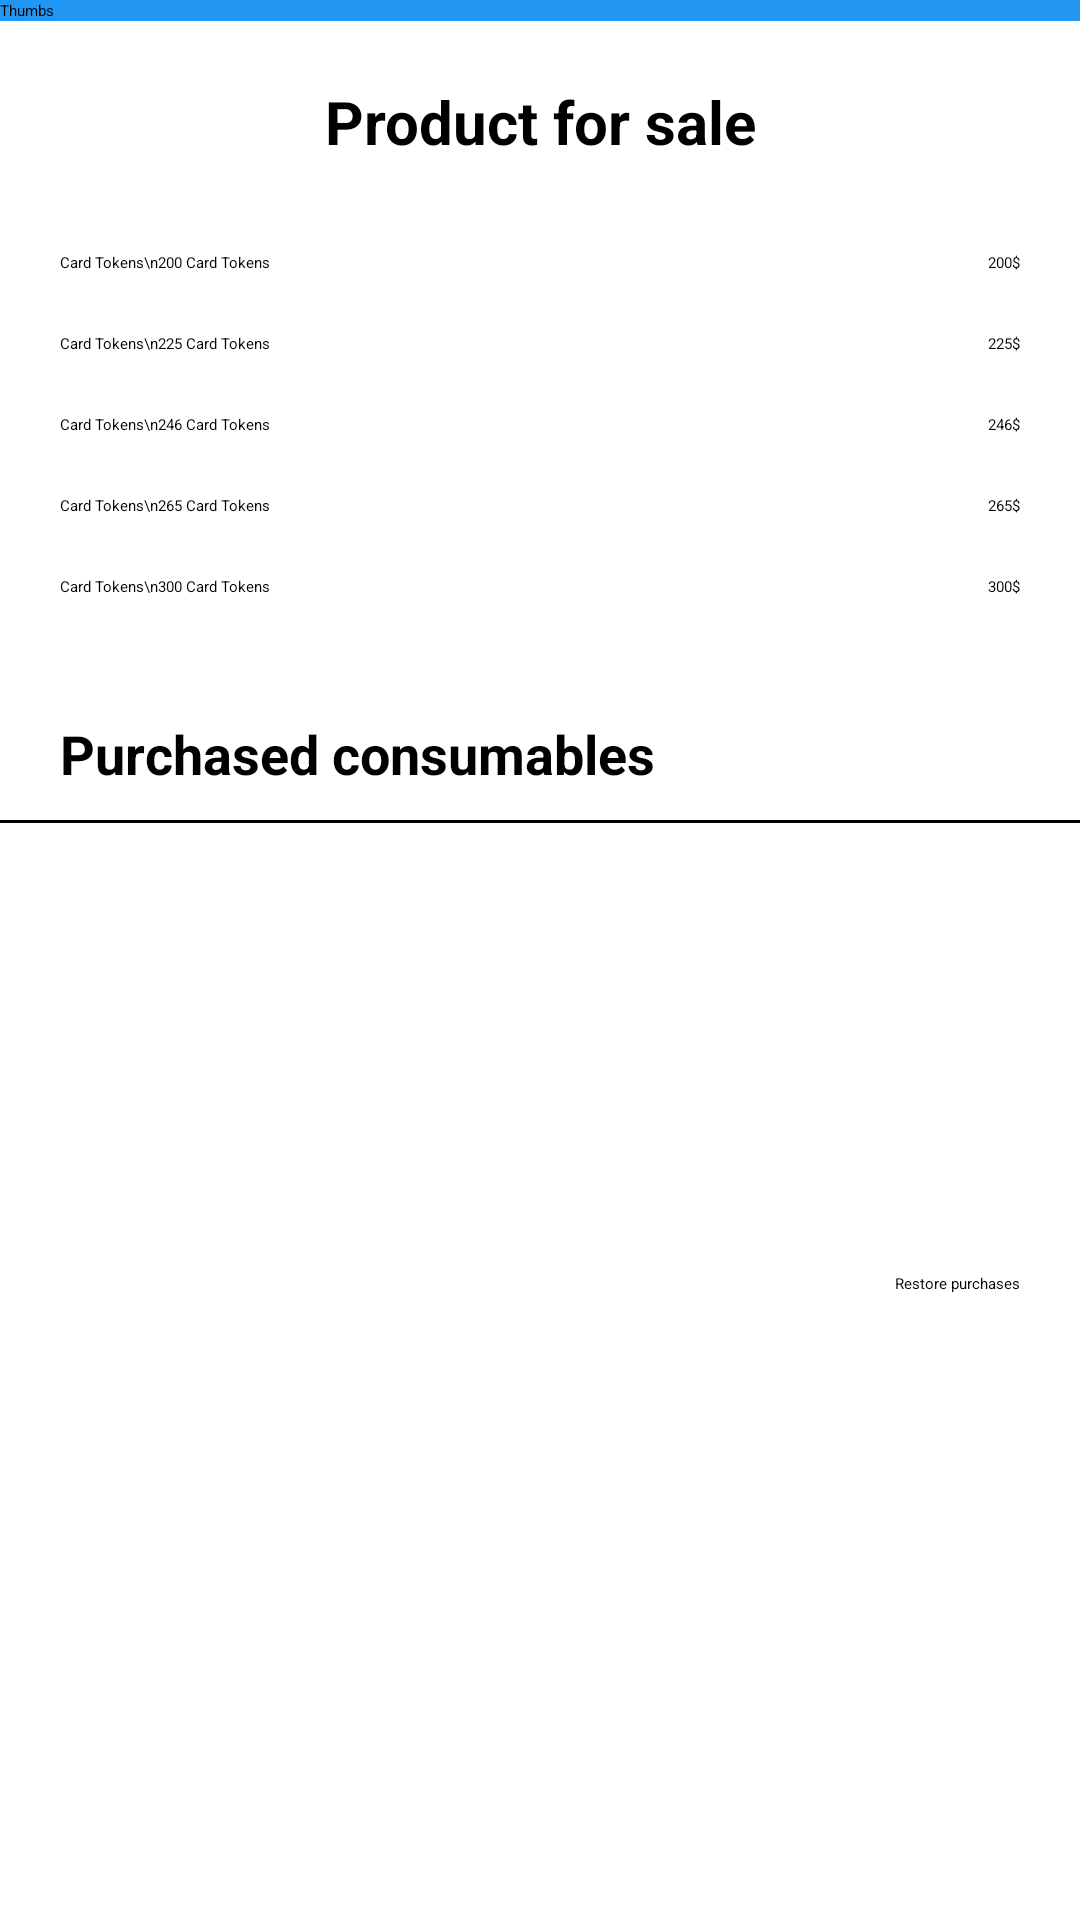

Here is an Android app screen rendered from its layout file. Give the layout XML and the strings, colors and styles it references.
<!-- AndroidManifest.xml: application theme Theme.Speed_Test -->
<!-- res/layout/activity_donate.xml -->
<?xml version="1.0" encoding="utf-8"?>
<LinearLayout xmlns:android="http://schemas.android.com/apk/res/android"
    xmlns:app="http://schemas.android.com/apk/res-auto"
    xmlns:tools="http://schemas.android.com/tools"
    android:layout_width="match_parent"
    android:layout_height="match_parent"
    android:orientation="vertical"
    android:background="@color/white"
    tools:context=".DonateActivity">

    <androidx.appcompat.widget.Toolbar
        android:id="@+id/toolbar"
        android:layout_width="match_parent"
        android:layout_height="wrap_content"
        android:background="@color/purple_700"
        android:theme="@style/ThemeOverlay.AppCompat.Dark"
        app:title="Thumbs" />

    <RelativeLayout
        android:id="@+id/toppp"
        android:layout_width="match_parent"
        android:layout_height="wrap_content"
        android:layout_margin="20dp">

        <TextView
            android:id="@+id/topi"
            android:layout_width="match_parent"
            android:layout_height="wrap_content"
            android:gravity="center"
            android:text="Product for sale"
            android:textColor="@color/tvColor"
            android:textSize="20sp"
            android:textStyle="bold" />
    </RelativeLayout>

    <RelativeLayout
        android:layout_width="match_parent"
        android:layout_height="wrap_content"
        android:layout_marginHorizontal="10dp"
        android:padding="10dp">

        <TextView
            android:layout_width="wrap_content"
            android:layout_height="wrap_content"
            android:layout_centerVertical="true"
            android:text="Card Tokens\n200 Card Tokens"
            android:textColor="@color/tvColor" />

        <Button
            android:id="@+id/twohundred"
            android:layout_width="wrap_content"
            android:layout_height="wrap_content"
            android:layout_alignParentEnd="true"
            android:layout_centerVertical="true"
            android:text="200$" />

    </RelativeLayout>

    <RelativeLayout
        android:layout_width="match_parent"
        android:layout_height="wrap_content"
        android:layout_marginHorizontal="10dp"
        android:padding="10dp">

        <TextView
            android:layout_width="wrap_content"
            android:layout_height="wrap_content"
            android:layout_centerVertical="true"
            android:text="Card Tokens\n225 Card Tokens"
            android:textColor="@color/tvColor" />

        <Button
            android:id="@+id/twotwofive"
            android:layout_width="wrap_content"
            android:layout_height="wrap_content"
            android:layout_alignParentEnd="true"
            android:layout_centerVertical="true"
            android:text="225$" />

    </RelativeLayout>

    <RelativeLayout
        android:layout_width="match_parent"
        android:layout_height="wrap_content"
        android:layout_marginHorizontal="10dp"
        android:padding="10dp">

        <TextView
            android:layout_width="wrap_content"
            android:layout_height="wrap_content"
            android:layout_centerVertical="true"
            android:text="Card Tokens\n246 Card Tokens"
            android:textColor="@color/tvColor" />

        <Button
            android:id="@+id/twofoursix"
            android:layout_width="wrap_content"
            android:layout_height="wrap_content"
            android:layout_alignParentEnd="true"
            android:layout_centerVertical="true"
            android:text="246$" />

    </RelativeLayout>

    <RelativeLayout
        android:layout_width="match_parent"
        android:layout_height="wrap_content"
        android:layout_marginHorizontal="10dp"
        android:padding="10dp">

        <TextView
            android:layout_width="wrap_content"
            android:layout_height="wrap_content"
            android:layout_centerVertical="true"
            android:text="Card Tokens\n265 Card Tokens"
            android:textColor="@color/tvColor" />

        <Button
            android:id="@+id/twosixfive"
            android:layout_width="wrap_content"
            android:layout_height="wrap_content"
            android:layout_alignParentEnd="true"
            android:layout_centerVertical="true"
            android:text="265$" />

    </RelativeLayout>

    <RelativeLayout
        android:layout_width="match_parent"
        android:layout_height="wrap_content"
        android:layout_marginHorizontal="10dp"
        android:padding="10dp">

        <TextView
            android:layout_width="wrap_content"
            android:layout_height="wrap_content"
            android:layout_centerVertical="true"
            android:text="Card Tokens\n300 Card Tokens"
            android:textColor="@color/tvColor" />

        <Button
            android:id="@+id/threehundred"
            android:layout_width="wrap_content"
            android:layout_height="wrap_content"
            android:layout_alignParentEnd="true"
            android:layout_centerVertical="true"
            android:text="300$" />

    </RelativeLayout>

    <TextView
        android:layout_width="match_parent"
        android:layout_height="wrap_content"
        android:layout_marginHorizontal="20dp"
        android:layout_marginTop="30dp"
        android:gravity="start"
        android:text="Purchased consumables"
        android:textColor="@color/tvColor"
        android:textSize="18sp"
        android:textStyle="bold" />

    <View
        android:layout_width="match_parent"
        android:layout_height="1dp"
        android:layout_marginTop="10dp"
        android:background="@color/tvColor" />

    <TextView
        android:id="@+id/purchasedTextView"
        android:layout_width="match_parent"
        android:layout_height="wrap_content"
        android:layout_marginHorizontal="20dp"
        android:layout_marginTop="10dp"
        android:text="Silver package purchased"
        android:textColor="@color/tvColor"
        android:visibility="gone" />

    <Button
        android:layout_width="wrap_content"
        android:layout_height="wrap_content"
        android:layout_gravity="end"
        android:layout_marginTop="150dp"
        android:layout_marginEnd="20dp"
        android:text="Restore purchases" />

</LinearLayout>
<!-- resources referenced by this layout -->
<resources>
  <color name="purple_700">#2196F3</color>
  <color name="tvColor">#000</color>
  <color name="white">#FFFFFFFF</color>
  <style name="Theme.Speed_Test" parent="Theme.MaterialComponents.NoActionBar">
          
          <item name="colorPrimary">@color/purple_500</item>
          <item name="colorPrimaryVariant">@color/purple_700</item>
          <item name="colorOnPrimary">@color/white</item>
          
          <item name="colorSecondary">@color/teal_200</item>
          <item name="colorSecondaryVariant">@color/teal_700</item>
          <item name="colorOnSecondary">@color/black</item>
          
          <item name="android:statusBarColor" tools:targetApi="l">?attr/colorPrimaryVariant</item>
          
      </style>
  <color name="purple_500">#2196F3</color>
  <color name="teal_200">#2196F3</color>
  <color name="teal_700">#2196F3</color>
  <color name="black">#FF000000</color>
</resources>
